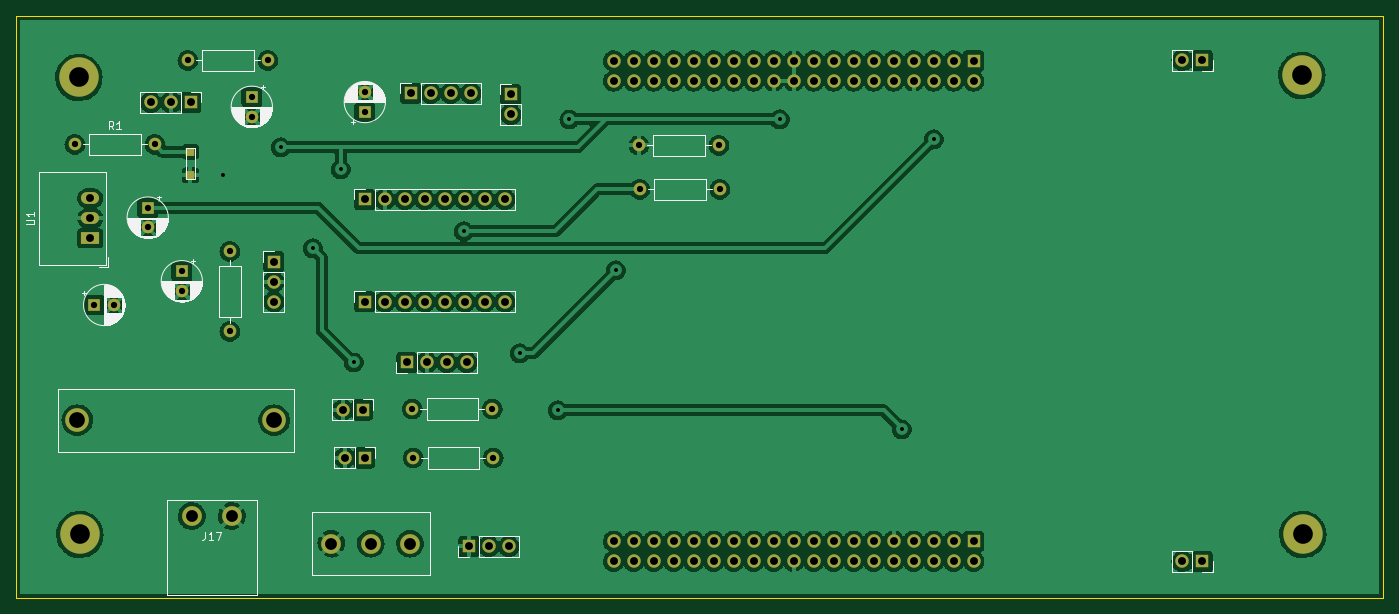
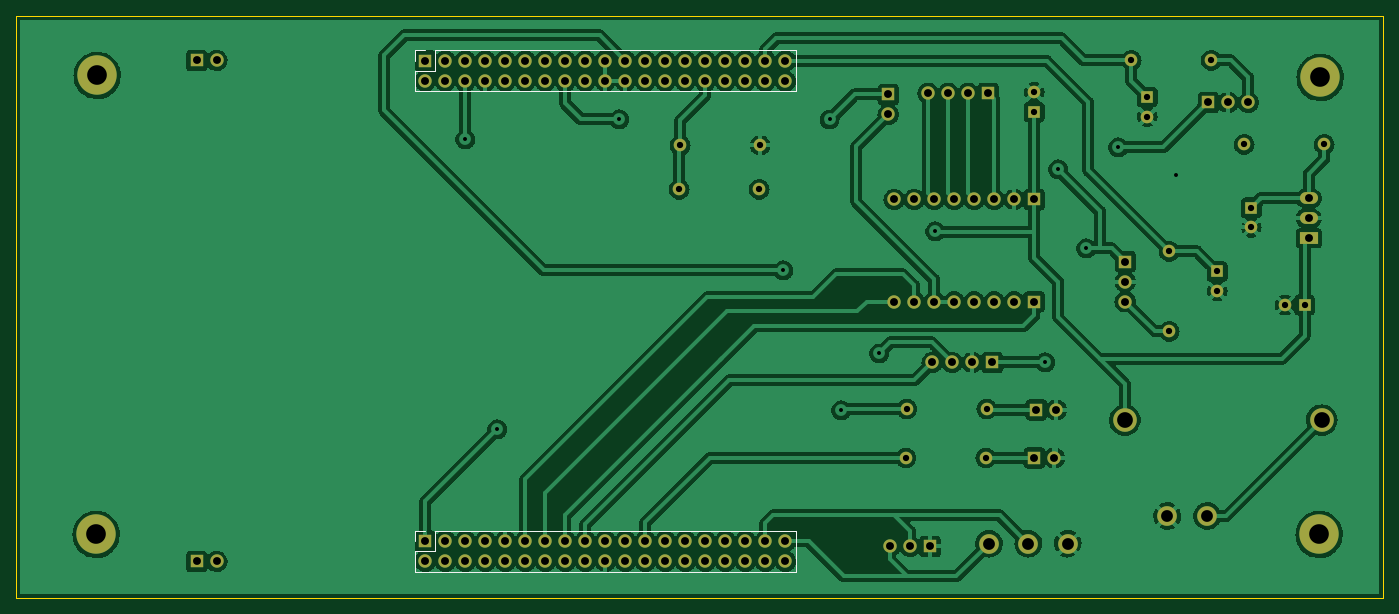
Circuit board: 11 layer files. Board 173.7 x 74.0 mm.
- bottom_copper: TransportPlatform_PCB-B_Cu.gbr (310077 bytes)
- bottom_mask: TransportPlatform_PCB-B_Mask.gbr (5464 bytes)
- paste: TransportPlatform_PCB-B_Paste.gbr (478 bytes)
- bottom_silk: TransportPlatform_PCB-B_Silkscreen.gbr (1331 bytes)
- outline: TransportPlatform_PCB-Edge_Cuts.gbr (704 bytes)
- top_copper: TransportPlatform_PCB-F_Cu.gbr (288367 bytes)
- top_mask: TransportPlatform_PCB-F_Mask.gbr (5562 bytes)
- paste: TransportPlatform_PCB-F_Paste.gbr (576 bytes)
- top_silk: TransportPlatform_PCB-F_Silkscreen.gbr (37922 bytes)
- drill: TransportPlatform_PCB-NPTH.drl (282 bytes)
- drill: TransportPlatform_PCB-PTH.drl (3190 bytes)

=== bottom_copper: TransportPlatform_PCB-B_Cu.gbr (310077 bytes, source omitted) ===
=== bottom_mask: TransportPlatform_PCB-B_Mask.gbr ===
%TF.GenerationSoftware,KiCad,Pcbnew,6.0.2+dfsg-1*%
%TF.CreationDate,2023-04-17T17:17:59+02:00*%
%TF.ProjectId,TransportPlatform_PCB,5472616e-7370-46f7-9274-506c6174666f,rev?*%
%TF.SameCoordinates,Original*%
%TF.FileFunction,Soldermask,Bot*%
%TF.FilePolarity,Negative*%
%FSLAX46Y46*%
G04 Gerber Fmt 4.6, Leading zero omitted, Abs format (unit mm)*
G04 Created by KiCad (PCBNEW 6.0.2+dfsg-1) date 2023-04-17 17:17:59*
%MOMM*%
%LPD*%
G01*
G04 APERTURE LIST*
%ADD10C,1.600000*%
%ADD11O,1.600000X1.600000*%
%ADD12C,2.500000*%
%ADD13R,1.700000X1.700000*%
%ADD14O,1.700000X1.700000*%
%ADD15C,5.000000*%
%ADD16R,1.600000X1.600000*%
%ADD17C,3.000000*%
%ADD18R,2.300000X1.500000*%
%ADD19O,2.300000X1.500000*%
G04 APERTURE END LIST*
D10*
%TO.C,R5*%
X125603000Y-39497000D03*
D11*
X115443000Y-39497000D03*
%TD*%
D10*
%TO.C,R2*%
X115570000Y-45085000D03*
D11*
X125730000Y-45085000D03*
%TD*%
D12*
%TO.C,J17*%
X58674000Y-86570000D03*
X63754000Y-86570000D03*
%TD*%
D13*
%TO.C,J8*%
X80645000Y-59355000D03*
D14*
X83185000Y-59355000D03*
X85725000Y-59355000D03*
X88265000Y-59355000D03*
X90805000Y-59355000D03*
X93345000Y-59355000D03*
X95885000Y-59355000D03*
X98425000Y-59355000D03*
%TD*%
D13*
%TO.C,J10*%
X86497000Y-32868000D03*
D14*
X89037000Y-32868000D03*
X91577000Y-32868000D03*
X94117000Y-32868000D03*
%TD*%
D15*
%TO.C,H4*%
X44450000Y-88900000D03*
%TD*%
D12*
%TO.C,J19*%
X76390000Y-90075000D03*
X81390000Y-90075000D03*
X86390000Y-90075000D03*
%TD*%
D16*
%TO.C,C5*%
X53076000Y-47415887D03*
D10*
X53076000Y-49915887D03*
%TD*%
D13*
%TO.C,JP1*%
X99187000Y-33015000D03*
D14*
X99187000Y-35555000D03*
%TD*%
D15*
%TO.C,H3*%
X199771000Y-88900000D03*
%TD*%
D13*
%TO.C,J11*%
X85979000Y-67056000D03*
D14*
X88519000Y-67056000D03*
X91059000Y-67056000D03*
X93599000Y-67056000D03*
%TD*%
D16*
%TO.C,C1*%
X80645000Y-35241113D03*
D10*
X80645000Y-32741113D03*
%TD*%
D15*
%TO.C,H1*%
X44323000Y-30861000D03*
%TD*%
D17*
%TO.C,F1*%
X44132000Y-74402000D03*
X69132000Y-74402000D03*
%TD*%
D13*
%TO.C,J18*%
X93868000Y-90424000D03*
D14*
X96408000Y-90424000D03*
X98948000Y-90424000D03*
%TD*%
D13*
%TO.C,J16*%
X69088000Y-54244000D03*
D14*
X69088000Y-56784000D03*
X69088000Y-59324000D03*
%TD*%
D10*
%TO.C,R1*%
X43815000Y-39370000D03*
D11*
X53975000Y-39370000D03*
%TD*%
D16*
%TO.C,C2*%
X66294000Y-33338888D03*
D10*
X66294000Y-35838888D03*
%TD*%
%TO.C,R9*%
X63500000Y-63119000D03*
D11*
X63500000Y-52959000D03*
%TD*%
D13*
%TO.C,J9*%
X80645000Y-46355000D03*
D14*
X83185000Y-46355000D03*
X85725000Y-46355000D03*
X88265000Y-46355000D03*
X90805000Y-46355000D03*
X93345000Y-46355000D03*
X95885000Y-46355000D03*
X98425000Y-46355000D03*
%TD*%
D13*
%TO.C,J4*%
X186988000Y-28702000D03*
D14*
X184448000Y-28702000D03*
%TD*%
D15*
%TO.C,H2*%
X199644000Y-30607000D03*
%TD*%
D10*
%TO.C,R3*%
X96837500Y-72961500D03*
D11*
X86677500Y-72961500D03*
%TD*%
D18*
%TO.C,U1*%
X45774000Y-51288000D03*
D19*
X45774000Y-48748000D03*
X45774000Y-46208000D03*
%TD*%
D13*
%TO.C,J3*%
X186988000Y-92329000D03*
D14*
X184448000Y-92329000D03*
%TD*%
D16*
%TO.C,C3*%
X57404000Y-55499000D03*
D10*
X57404000Y-57999000D03*
%TD*%
D16*
%TO.C,C4*%
X46298388Y-59763000D03*
D10*
X48798388Y-59763000D03*
%TD*%
%TO.C,R4*%
X96964500Y-79184500D03*
D11*
X86804500Y-79184500D03*
%TD*%
D10*
%TO.C,R8*%
X58166000Y-28702000D03*
D11*
X68326000Y-28702000D03*
%TD*%
D13*
%TO.C,J15*%
X58547000Y-34036000D03*
D14*
X56007000Y-34036000D03*
X53467000Y-34036000D03*
%TD*%
D13*
%TO.C,J14*%
X80633500Y-79176300D03*
D14*
X78093500Y-79176300D03*
%TD*%
D13*
%TO.C,J13*%
X80384500Y-73080300D03*
D14*
X77844500Y-73080300D03*
%TD*%
D13*
%TO.C,J2*%
X157978000Y-89769000D03*
D14*
X157978000Y-92309000D03*
X155438000Y-89769000D03*
X155438000Y-92309000D03*
X152898000Y-89769000D03*
X152898000Y-92309000D03*
X150358000Y-89769000D03*
X150358000Y-92309000D03*
X147818000Y-89769000D03*
X147818000Y-92309000D03*
X145278000Y-89769000D03*
X145278000Y-92309000D03*
X142738000Y-89769000D03*
X142738000Y-92309000D03*
X140198000Y-89769000D03*
X140198000Y-92309000D03*
X137658000Y-89769000D03*
X137658000Y-92309000D03*
X135118000Y-89769000D03*
X135118000Y-92309000D03*
X132578000Y-89769000D03*
X132578000Y-92309000D03*
X130038000Y-89769000D03*
X130038000Y-92309000D03*
X127498000Y-89769000D03*
X127498000Y-92309000D03*
X124958000Y-89769000D03*
X124958000Y-92309000D03*
X122418000Y-89769000D03*
X122418000Y-92309000D03*
X119878000Y-89769000D03*
X119878000Y-92309000D03*
X117338000Y-89769000D03*
X117338000Y-92309000D03*
X114798000Y-89769000D03*
X114798000Y-92309000D03*
X112258000Y-89769000D03*
X112258000Y-92309000D03*
%TD*%
D13*
%TO.C,J1*%
X157978000Y-28769000D03*
D14*
X157978000Y-31309000D03*
X155438000Y-28769000D03*
X155438000Y-31309000D03*
X152898000Y-28769000D03*
X152898000Y-31309000D03*
X150358000Y-28769000D03*
X150358000Y-31309000D03*
X147818000Y-28769000D03*
X147818000Y-31309000D03*
X145278000Y-28769000D03*
X145278000Y-31309000D03*
X142738000Y-28769000D03*
X142738000Y-31309000D03*
X140198000Y-28769000D03*
X140198000Y-31309000D03*
X137658000Y-28769000D03*
X137658000Y-31309000D03*
X135118000Y-28769000D03*
X135118000Y-31309000D03*
X132578000Y-28769000D03*
X132578000Y-31309000D03*
X130038000Y-28769000D03*
X130038000Y-31309000D03*
X127498000Y-28769000D03*
X127498000Y-31309000D03*
X124958000Y-28769000D03*
X124958000Y-31309000D03*
X122418000Y-28769000D03*
X122418000Y-31309000D03*
X119878000Y-28769000D03*
X119878000Y-31309000D03*
X117338000Y-28769000D03*
X117338000Y-31309000D03*
X114798000Y-28769000D03*
X114798000Y-31309000D03*
X112258000Y-28769000D03*
X112258000Y-31309000D03*
%TD*%
M02*

=== paste: TransportPlatform_PCB-B_Paste.gbr ===
%TF.GenerationSoftware,KiCad,Pcbnew,6.0.2+dfsg-1*%
%TF.CreationDate,2023-04-17T17:17:59+02:00*%
%TF.ProjectId,TransportPlatform_PCB,5472616e-7370-46f7-9274-506c6174666f,rev?*%
%TF.SameCoordinates,Original*%
%TF.FileFunction,Paste,Bot*%
%TF.FilePolarity,Positive*%
%FSLAX46Y46*%
G04 Gerber Fmt 4.6, Leading zero omitted, Abs format (unit mm)*
G04 Created by KiCad (PCBNEW 6.0.2+dfsg-1) date 2023-04-17 17:17:59*
%MOMM*%
%LPD*%
G01*
G04 APERTURE LIST*
G04 APERTURE END LIST*
M02*

=== bottom_silk: TransportPlatform_PCB-B_Silkscreen.gbr ===
%TF.GenerationSoftware,KiCad,Pcbnew,6.0.2+dfsg-1*%
%TF.CreationDate,2023-04-17T17:17:59+02:00*%
%TF.ProjectId,TransportPlatform_PCB,5472616e-7370-46f7-9274-506c6174666f,rev?*%
%TF.SameCoordinates,Original*%
%TF.FileFunction,Legend,Bot*%
%TF.FilePolarity,Positive*%
%FSLAX46Y46*%
G04 Gerber Fmt 4.6, Leading zero omitted, Abs format (unit mm)*
G04 Created by KiCad (PCBNEW 6.0.2+dfsg-1) date 2023-04-17 17:17:59*
%MOMM*%
%LPD*%
G01*
G04 APERTURE LIST*
%ADD10C,0.120000*%
G04 APERTURE END LIST*
D10*
%TO.C,J2*%
X159308000Y-88439000D02*
X157978000Y-88439000D01*
X159308000Y-93639000D02*
X110928000Y-93639000D01*
X156708000Y-91039000D02*
X156708000Y-88439000D01*
X110928000Y-93639000D02*
X110928000Y-88439000D01*
X159308000Y-91039000D02*
X156708000Y-91039000D01*
X159308000Y-89769000D02*
X159308000Y-88439000D01*
X159308000Y-93639000D02*
X159308000Y-91039000D01*
X156708000Y-88439000D02*
X110928000Y-88439000D01*
%TO.C,J1*%
X159308000Y-32639000D02*
X110928000Y-32639000D01*
X159308000Y-32639000D02*
X159308000Y-30039000D01*
X159308000Y-30039000D02*
X156708000Y-30039000D01*
X159308000Y-27439000D02*
X157978000Y-27439000D01*
X156708000Y-30039000D02*
X156708000Y-27439000D01*
X110928000Y-32639000D02*
X110928000Y-27439000D01*
X156708000Y-27439000D02*
X110928000Y-27439000D01*
X159308000Y-28769000D02*
X159308000Y-27439000D01*
%TD*%
M02*

=== outline: TransportPlatform_PCB-Edge_Cuts.gbr ===
%TF.GenerationSoftware,KiCad,Pcbnew,6.0.2+dfsg-1*%
%TF.CreationDate,2023-04-17T17:17:59+02:00*%
%TF.ProjectId,TransportPlatform_PCB,5472616e-7370-46f7-9274-506c6174666f,rev?*%
%TF.SameCoordinates,Original*%
%TF.FileFunction,Profile,NP*%
%FSLAX46Y46*%
G04 Gerber Fmt 4.6, Leading zero omitted, Abs format (unit mm)*
G04 Created by KiCad (PCBNEW 6.0.2+dfsg-1) date 2023-04-17 17:17:59*
%MOMM*%
%LPD*%
G01*
G04 APERTURE LIST*
%TA.AperFunction,Profile*%
%ADD10C,0.100000*%
%TD*%
G04 APERTURE END LIST*
D10*
X36322000Y-97000000D02*
X36322000Y-23000000D01*
X210000000Y-97000000D02*
X36322000Y-97000000D01*
X36322000Y-23000000D02*
X210000000Y-23000000D01*
X210000000Y-23000000D02*
X210000000Y-97000000D01*
M02*

=== top_copper: TransportPlatform_PCB-F_Cu.gbr (288367 bytes, source omitted) ===
=== top_mask: TransportPlatform_PCB-F_Mask.gbr ===
%TF.GenerationSoftware,KiCad,Pcbnew,6.0.2+dfsg-1*%
%TF.CreationDate,2023-04-17T17:17:59+02:00*%
%TF.ProjectId,TransportPlatform_PCB,5472616e-7370-46f7-9274-506c6174666f,rev?*%
%TF.SameCoordinates,Original*%
%TF.FileFunction,Soldermask,Top*%
%TF.FilePolarity,Negative*%
%FSLAX46Y46*%
G04 Gerber Fmt 4.6, Leading zero omitted, Abs format (unit mm)*
G04 Created by KiCad (PCBNEW 6.0.2+dfsg-1) date 2023-04-17 17:17:59*
%MOMM*%
%LPD*%
G01*
G04 APERTURE LIST*
%ADD10C,1.600000*%
%ADD11O,1.600000X1.600000*%
%ADD12C,2.500000*%
%ADD13R,1.700000X1.700000*%
%ADD14O,1.700000X1.700000*%
%ADD15C,5.000000*%
%ADD16R,1.600000X1.600000*%
%ADD17C,3.000000*%
%ADD18R,1.200000X1.000000*%
%ADD19R,2.300000X1.500000*%
%ADD20O,2.300000X1.500000*%
G04 APERTURE END LIST*
D10*
%TO.C,R5*%
X125603000Y-39497000D03*
D11*
X115443000Y-39497000D03*
%TD*%
D10*
%TO.C,R2*%
X115570000Y-45085000D03*
D11*
X125730000Y-45085000D03*
%TD*%
D12*
%TO.C,J17*%
X58674000Y-86570000D03*
X63754000Y-86570000D03*
%TD*%
D13*
%TO.C,J8*%
X80645000Y-59355000D03*
D14*
X83185000Y-59355000D03*
X85725000Y-59355000D03*
X88265000Y-59355000D03*
X90805000Y-59355000D03*
X93345000Y-59355000D03*
X95885000Y-59355000D03*
X98425000Y-59355000D03*
%TD*%
D13*
%TO.C,J10*%
X86497000Y-32868000D03*
D14*
X89037000Y-32868000D03*
X91577000Y-32868000D03*
X94117000Y-32868000D03*
%TD*%
D15*
%TO.C,H4*%
X44450000Y-88900000D03*
%TD*%
D12*
%TO.C,J19*%
X76390000Y-90075000D03*
X81390000Y-90075000D03*
X86390000Y-90075000D03*
%TD*%
D16*
%TO.C,C5*%
X53076000Y-47415887D03*
D10*
X53076000Y-49915887D03*
%TD*%
D13*
%TO.C,JP1*%
X99187000Y-33015000D03*
D14*
X99187000Y-35555000D03*
%TD*%
D15*
%TO.C,H3*%
X199771000Y-88900000D03*
%TD*%
D13*
%TO.C,J11*%
X85979000Y-67056000D03*
D14*
X88519000Y-67056000D03*
X91059000Y-67056000D03*
X93599000Y-67056000D03*
%TD*%
D16*
%TO.C,C1*%
X80645000Y-35241113D03*
D10*
X80645000Y-32741113D03*
%TD*%
D15*
%TO.C,H1*%
X44323000Y-30861000D03*
%TD*%
D17*
%TO.C,F1*%
X44132000Y-74402000D03*
X69132000Y-74402000D03*
%TD*%
D13*
%TO.C,J18*%
X93868000Y-90424000D03*
D14*
X96408000Y-90424000D03*
X98948000Y-90424000D03*
%TD*%
D18*
%TO.C,D1*%
X58500900Y-43284900D03*
X58500900Y-40284900D03*
%TD*%
D13*
%TO.C,J16*%
X69088000Y-54244000D03*
D14*
X69088000Y-56784000D03*
X69088000Y-59324000D03*
%TD*%
D10*
%TO.C,R1*%
X43815000Y-39370000D03*
D11*
X53975000Y-39370000D03*
%TD*%
D16*
%TO.C,C2*%
X66294000Y-33338888D03*
D10*
X66294000Y-35838888D03*
%TD*%
%TO.C,R9*%
X63500000Y-63119000D03*
D11*
X63500000Y-52959000D03*
%TD*%
D13*
%TO.C,J9*%
X80645000Y-46355000D03*
D14*
X83185000Y-46355000D03*
X85725000Y-46355000D03*
X88265000Y-46355000D03*
X90805000Y-46355000D03*
X93345000Y-46355000D03*
X95885000Y-46355000D03*
X98425000Y-46355000D03*
%TD*%
D13*
%TO.C,J4*%
X186988000Y-28702000D03*
D14*
X184448000Y-28702000D03*
%TD*%
D15*
%TO.C,H2*%
X199644000Y-30607000D03*
%TD*%
D10*
%TO.C,R3*%
X96837500Y-72961500D03*
D11*
X86677500Y-72961500D03*
%TD*%
D19*
%TO.C,U1*%
X45774000Y-51288000D03*
D20*
X45774000Y-48748000D03*
X45774000Y-46208000D03*
%TD*%
D13*
%TO.C,J3*%
X186988000Y-92329000D03*
D14*
X184448000Y-92329000D03*
%TD*%
D16*
%TO.C,C3*%
X57404000Y-55499000D03*
D10*
X57404000Y-57999000D03*
%TD*%
D16*
%TO.C,C4*%
X46298388Y-59763000D03*
D10*
X48798388Y-59763000D03*
%TD*%
%TO.C,R4*%
X96964500Y-79184500D03*
D11*
X86804500Y-79184500D03*
%TD*%
D10*
%TO.C,R8*%
X58166000Y-28702000D03*
D11*
X68326000Y-28702000D03*
%TD*%
D13*
%TO.C,J15*%
X58547000Y-34036000D03*
D14*
X56007000Y-34036000D03*
X53467000Y-34036000D03*
%TD*%
D13*
%TO.C,J14*%
X80633500Y-79176300D03*
D14*
X78093500Y-79176300D03*
%TD*%
D13*
%TO.C,J13*%
X80384500Y-73080300D03*
D14*
X77844500Y-73080300D03*
%TD*%
D13*
%TO.C,J2*%
X157978000Y-89769000D03*
D14*
X157978000Y-92309000D03*
X155438000Y-89769000D03*
X155438000Y-92309000D03*
X152898000Y-89769000D03*
X152898000Y-92309000D03*
X150358000Y-89769000D03*
X150358000Y-92309000D03*
X147818000Y-89769000D03*
X147818000Y-92309000D03*
X145278000Y-89769000D03*
X145278000Y-92309000D03*
X142738000Y-89769000D03*
X142738000Y-92309000D03*
X140198000Y-89769000D03*
X140198000Y-92309000D03*
X137658000Y-89769000D03*
X137658000Y-92309000D03*
X135118000Y-89769000D03*
X135118000Y-92309000D03*
X132578000Y-89769000D03*
X132578000Y-92309000D03*
X130038000Y-89769000D03*
X130038000Y-92309000D03*
X127498000Y-89769000D03*
X127498000Y-92309000D03*
X124958000Y-89769000D03*
X124958000Y-92309000D03*
X122418000Y-89769000D03*
X122418000Y-92309000D03*
X119878000Y-89769000D03*
X119878000Y-92309000D03*
X117338000Y-89769000D03*
X117338000Y-92309000D03*
X114798000Y-89769000D03*
X114798000Y-92309000D03*
X112258000Y-89769000D03*
X112258000Y-92309000D03*
%TD*%
D13*
%TO.C,J1*%
X157978000Y-28769000D03*
D14*
X157978000Y-31309000D03*
X155438000Y-28769000D03*
X155438000Y-31309000D03*
X152898000Y-28769000D03*
X152898000Y-31309000D03*
X150358000Y-28769000D03*
X150358000Y-31309000D03*
X147818000Y-28769000D03*
X147818000Y-31309000D03*
X145278000Y-28769000D03*
X145278000Y-31309000D03*
X142738000Y-28769000D03*
X142738000Y-31309000D03*
X140198000Y-28769000D03*
X140198000Y-31309000D03*
X137658000Y-28769000D03*
X137658000Y-31309000D03*
X135118000Y-28769000D03*
X135118000Y-31309000D03*
X132578000Y-28769000D03*
X132578000Y-31309000D03*
X130038000Y-28769000D03*
X130038000Y-31309000D03*
X127498000Y-28769000D03*
X127498000Y-31309000D03*
X124958000Y-28769000D03*
X124958000Y-31309000D03*
X122418000Y-28769000D03*
X122418000Y-31309000D03*
X119878000Y-28769000D03*
X119878000Y-31309000D03*
X117338000Y-28769000D03*
X117338000Y-31309000D03*
X114798000Y-28769000D03*
X114798000Y-31309000D03*
X112258000Y-28769000D03*
X112258000Y-31309000D03*
%TD*%
M02*

=== paste: TransportPlatform_PCB-F_Paste.gbr ===
%TF.GenerationSoftware,KiCad,Pcbnew,6.0.2+dfsg-1*%
%TF.CreationDate,2023-04-17T17:17:59+02:00*%
%TF.ProjectId,TransportPlatform_PCB,5472616e-7370-46f7-9274-506c6174666f,rev?*%
%TF.SameCoordinates,Original*%
%TF.FileFunction,Paste,Top*%
%TF.FilePolarity,Positive*%
%FSLAX46Y46*%
G04 Gerber Fmt 4.6, Leading zero omitted, Abs format (unit mm)*
G04 Created by KiCad (PCBNEW 6.0.2+dfsg-1) date 2023-04-17 17:17:59*
%MOMM*%
%LPD*%
G01*
G04 APERTURE LIST*
%ADD10R,1.200000X1.000000*%
G04 APERTURE END LIST*
D10*
%TO.C,D1*%
X58500900Y-43284900D03*
X58500900Y-40284900D03*
%TD*%
M02*

=== top_silk: TransportPlatform_PCB-F_Silkscreen.gbr (37922 bytes, source omitted) ===
=== drill: TransportPlatform_PCB-NPTH.drl ===
M48
; DRILL file {KiCad 6.0.2+dfsg-1} date lun 17 abr 2023 17:17:52
; FORMAT={-:-/ absolute / inch / decimal}
; #@! TF.CreationDate,2023-04-17T17:17:52+02:00
; #@! TF.GenerationSoftware,Kicad,Pcbnew,6.0.2+dfsg-1
; #@! TF.FileFunction,NonPlated,1,2,NPTH
FMAT,2
INCH
%
G90
G05
T0
M30

=== drill: TransportPlatform_PCB-PTH.drl ===
M48
; DRILL file {KiCad 6.0.2+dfsg-1} date lun 17 abr 2023 17:17:52
; FORMAT={-:-/ absolute / inch / decimal}
; #@! TF.CreationDate,2023-04-17T17:17:52+02:00
; #@! TF.GenerationSoftware,Kicad,Pcbnew,6.0.2+dfsg-1
; #@! TF.FileFunction,Plated,1,2,PTH
FMAT,2
INCH
; #@! TA.AperFunction,Plated,PTH,ViaDrill
T1C0.0197
; #@! TA.AperFunction,Plated,PTH,ComponentDrill
T2C0.0315
; #@! TA.AperFunction,Plated,PTH,ComponentDrill
T3C0.0394
; #@! TA.AperFunction,Plated,PTH,ComponentDrill
T4C0.0591
; #@! TA.AperFunction,Plated,PTH,ComponentDrill
T5C0.0787
; #@! TA.AperFunction,Plated,PTH,ComponentDrill
T6C0.0984
%
G90
G05
T1
X2.465Y-1.705
X2.755Y-1.565
X2.915Y-2.07
X3.055Y-1.675
X3.12Y-2.64
X3.67Y-1.985
X3.95Y-2.595
X4.14Y-2.88
X4.1976Y-1.4255
X4.43Y-2.18
X5.25Y-1.425
X5.86Y-2.975
X6.02Y-1.525
T2
X1.725Y-1.55
X1.8228Y-2.3529
X1.9212Y-2.3529
X2.0896Y-1.8668
X2.0896Y-1.9652
X2.125Y-1.55
X2.26Y-2.185
X2.26Y-2.2834
X2.29Y-1.13
X2.5Y-2.085
X2.5Y-2.485
X2.61Y-1.3126
X2.61Y-1.411
X2.69Y-1.13
X3.175Y-1.289
X3.175Y-1.3874
X3.4125Y-2.8725
X3.4175Y-3.1175
X3.8125Y-2.8725
X3.8175Y-3.1175
X4.545Y-1.555
X4.55Y-1.775
X4.945Y-1.555
X4.95Y-1.775
T3
X1.8021Y-1.8192
X1.8021Y-1.9192
X1.8021Y-2.0192
X2.105Y-1.34
X2.205Y-1.34
X2.305Y-1.34
X2.72Y-2.1356
X2.72Y-2.2356
X2.72Y-2.3356
X3.0647Y-2.8772
X3.0745Y-3.1172
X3.1647Y-2.8772
X3.1745Y-3.1172
X3.175Y-1.825
X3.175Y-2.3368
X3.275Y-1.825
X3.275Y-2.3368
X3.375Y-1.825
X3.375Y-2.3368
X3.385Y-2.64
X3.4054Y-1.294
X3.475Y-1.825
X3.475Y-2.3368
X3.485Y-2.64
X3.5054Y-1.294
X3.575Y-1.825
X3.575Y-2.3368
X3.585Y-2.64
X3.6054Y-1.294
X3.675Y-1.825
X3.675Y-2.3368
X3.685Y-2.64
X3.6956Y-3.56
X3.7054Y-1.294
X3.775Y-1.825
X3.775Y-2.3368
X3.7956Y-3.56
X3.875Y-1.825
X3.875Y-2.3368
X3.8956Y-3.56
X3.905Y-1.2998
X3.905Y-1.3998
X4.4196Y-1.1326
X4.4196Y-1.2326
X4.4196Y-3.5342
X4.4196Y-3.6342
X4.5196Y-1.1326
X4.5196Y-1.2326
X4.5196Y-3.5342
X4.5196Y-3.6342
X4.6196Y-1.1326
X4.6196Y-1.2326
X4.6196Y-3.5342
X4.6196Y-3.6342
X4.7196Y-1.1326
X4.7196Y-1.2326
X4.7196Y-3.5342
X4.7196Y-3.6342
X4.8196Y-1.1326
X4.8196Y-1.2326
X4.8196Y-3.5342
X4.8196Y-3.6342
X4.9196Y-1.1326
X4.9196Y-1.2326
X4.9196Y-3.5342
X4.9196Y-3.6342
X5.0196Y-1.1326
X5.0196Y-1.2326
X5.0196Y-3.5342
X5.0196Y-3.6342
X5.1196Y-1.1326
X5.1196Y-1.2326
X5.1196Y-3.5342
X5.1196Y-3.6342
X5.2196Y-1.1326
X5.2196Y-1.2326
X5.2196Y-3.5342
X5.2196Y-3.6342
X5.3196Y-1.1326
X5.3196Y-1.2326
X5.3196Y-3.5342
X5.3196Y-3.6342
X5.4196Y-1.1326
X5.4196Y-1.2326
X5.4196Y-3.5342
X5.4196Y-3.6342
X5.5196Y-1.1326
X5.5196Y-1.2326
X5.5196Y-3.5342
X5.5196Y-3.6342
X5.6196Y-1.1326
X5.6196Y-1.2326
X5.6196Y-3.5342
X5.6196Y-3.6342
X5.7196Y-1.1326
X5.7196Y-1.2326
X5.7196Y-3.5342
X5.7196Y-3.6342
X5.8196Y-1.1326
X5.8196Y-1.2326
X5.8196Y-3.5342
X5.8196Y-3.6342
X5.9196Y-1.1326
X5.9196Y-1.2326
X5.9196Y-3.5342
X5.9196Y-3.6342
X6.0196Y-1.1326
X6.0196Y-1.2326
X6.0196Y-3.5342
X6.0196Y-3.6342
X6.1196Y-1.1326
X6.1196Y-1.2326
X6.1196Y-3.5342
X6.1196Y-3.6342
X6.2196Y-1.1326
X6.2196Y-1.2326
X6.2196Y-3.5342
X6.2196Y-3.6342
X7.2617Y-1.13
X7.2617Y-3.635
X7.3617Y-1.13
X7.3617Y-3.635
T4
X2.31Y-3.4083
X2.51Y-3.4083
X3.0075Y-3.5463
X3.2043Y-3.5463
X3.4012Y-3.5463
T5
X1.7375Y-2.9292
X2.7217Y-2.9292
T6
X1.745Y-1.215
X1.75Y-3.5
X7.86Y-1.205
X7.865Y-3.5
T0
M30

